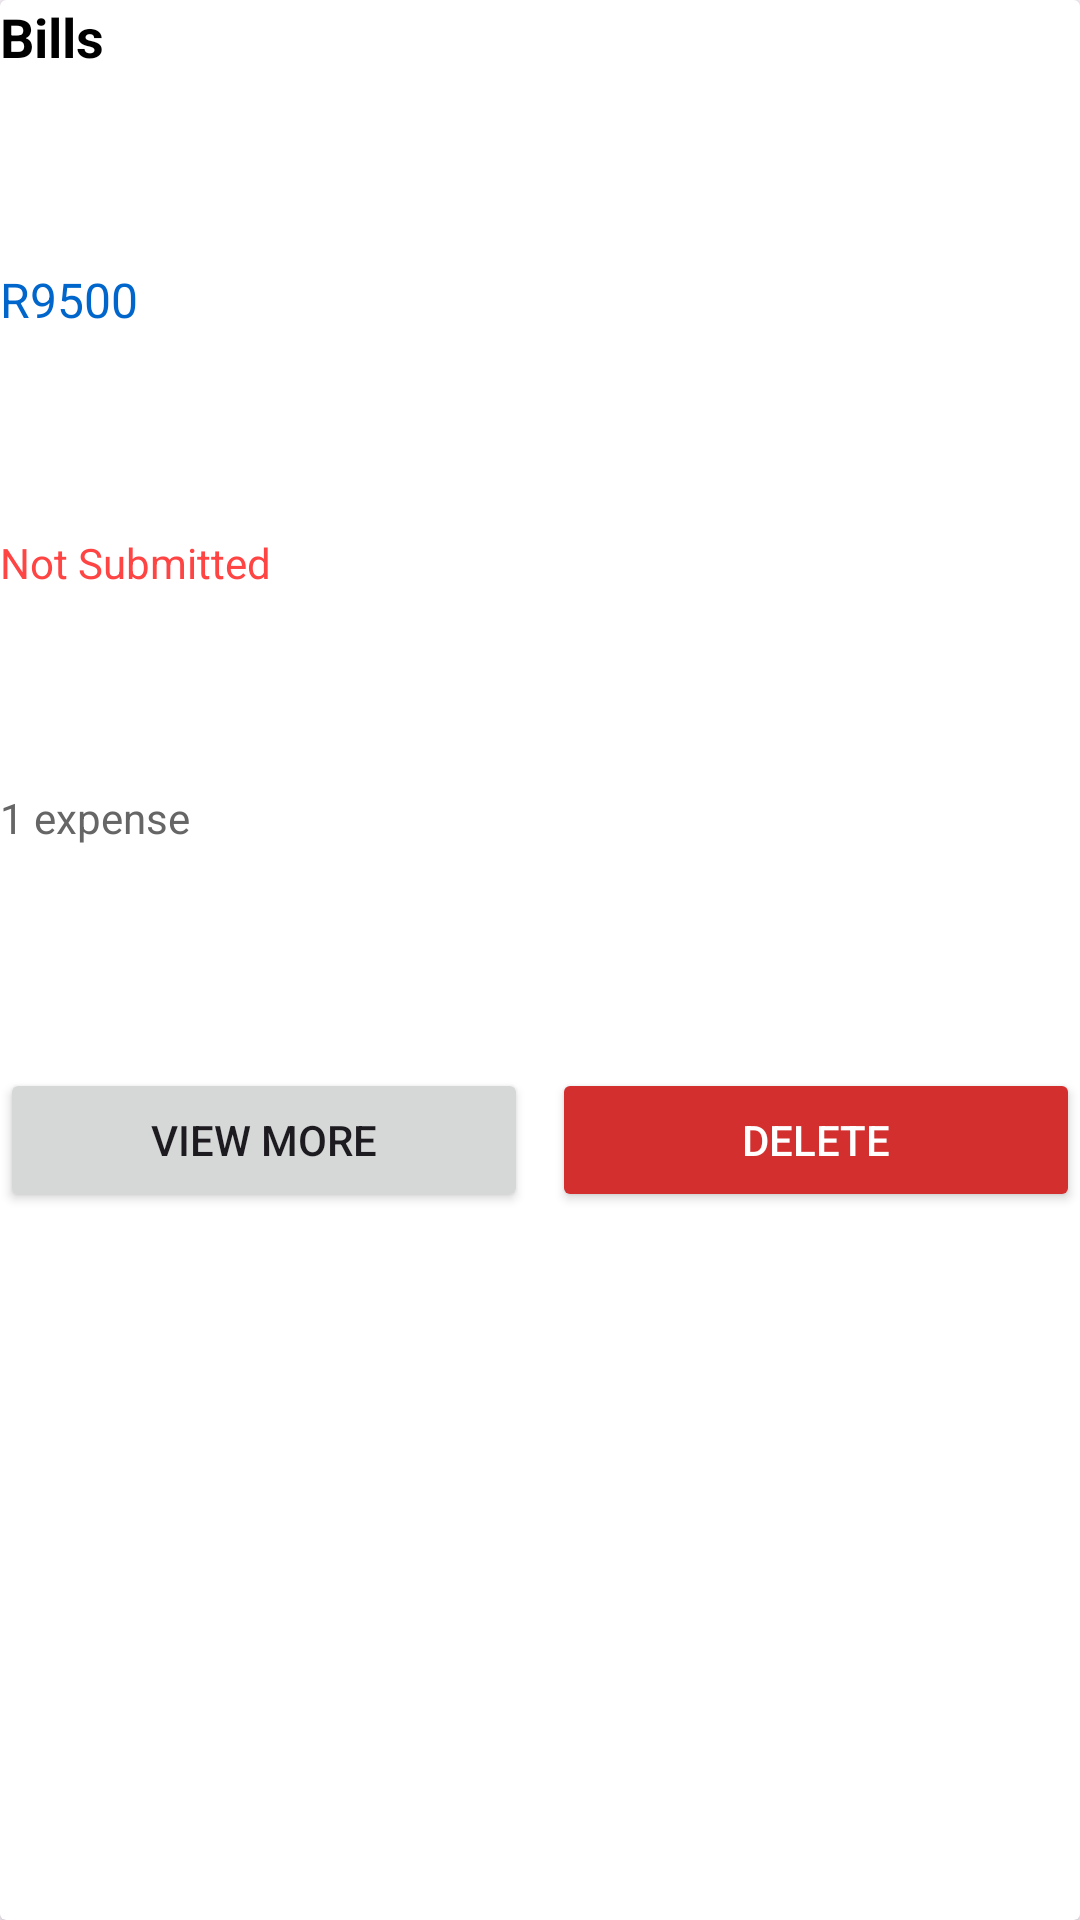

This screen was rendered from an Android layout file. Write that file and the resources it references.
<!-- AndroidManifest.xml: application theme Theme.ZarGuard -->
<!-- res/layout/fragment_item_expense_report.xml -->
<androidx.cardview.widget.CardView xmlns:android="http://schemas.android.com/apk/res/android"
    android:layout_marginBottom="12dp"
    android:layout_width="match_parent"
    android:layout_height="wrap_content"
    android:elevation="4dp"
    android:padding="16dp">

    <LinearLayout
        android:orientation="vertical"
        android:layout_width="match_parent"
        android:layout_height="wrap_content">

        <TextView
            android:id="@+id/categoryTitle"
            android:layout_width="135dp"
            android:layout_height="85dp"
            android:text="Bills"
            android:textColor="#000000"
            android:textSize="18sp"
            android:textStyle="bold" />

        <TextView
            android:id="@+id/amountText"
            android:text="R9500"
            android:textColor="#0066CC"
            android:textSize="16sp"
            android:layout_marginTop="4dp"
            android:layout_width="135dp"
            android:layout_height="85dp"/>

        <TextView
            android:id="@+id/statusText"
            android:text="Not Submitted"
            android:textColor="#FF4444"
            android:layout_marginTop="4dp"
            android:textSize="14sp"
            android:layout_width="135dp"
            android:layout_height="85dp"/>

        <TextView
            android:id="@+id/expenseCount"
            android:text="1 expense"
            android:textSize="14sp"
            android:textColor="#666666"
            android:layout_width="135dp"
            android:layout_height="85dp"/>

        <LinearLayout
            android:orientation="horizontal"
            android:layout_marginTop="8dp"
            android:layout_width="match_parent"
            android:layout_height="wrap_content">

            <Button
                android:text="View more"
                android:layout_width="0dp"
                android:layout_weight="1"
                android:layout_height="wrap_content" />

            <Button
                android:text="Delete"
                android:textColor="#FFFFFF"
                android:backgroundTint="#D32F2F"
                android:layout_marginStart="8dp"
                android:layout_width="0dp"
                android:layout_weight="1"
                android:layout_height="wrap_content" />
        </LinearLayout>
    </LinearLayout>
</androidx.cardview.widget.CardView>
<!-- resources referenced by this layout -->
<resources>
  <style name="Theme.ZarGuard" parent="Base.Theme.ZarGuard" />
  <style name="Base.Theme.ZarGuard" parent="Theme.Material3.DayNight.NoActionBar">
          
          
      </style>
</resources>
